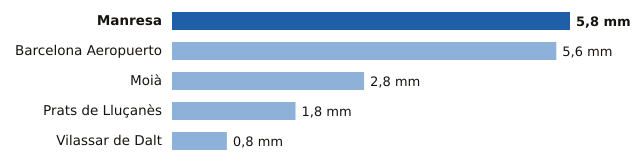

Data behind this chart, as committed beside it:
estacion, provincia, mm
Manresa, Barcelona, 5.8
Barcelona Aeropuerto, Barcelona, 5.6
Moià, Barcelona, 2.8
Prats de Lluçanès, Barcelona, 1.8
Vilassar de Dalt, Barcelona, 0.8
